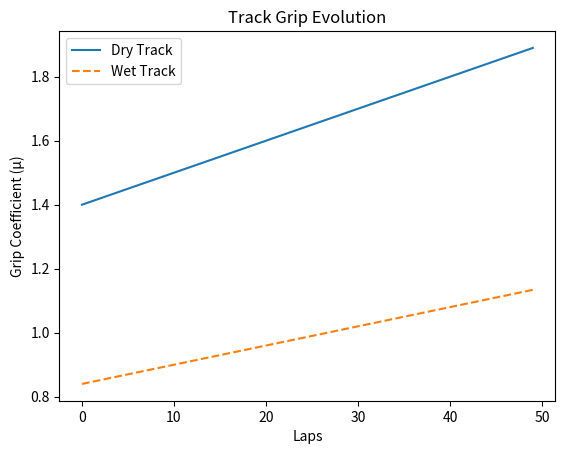

Python code for this plot:
#track_grip.py

"""

Module for modeling track grip coefficient based on surface conditions and rubber buildup.

"""

from dataclasses import dataclass
import numpy as np
import matplotlib.pyplot as plt

@dataclass
class TrackGripModel:
    base_mu: float       # Base friction coefficient
    rubber_gain: float   # Grip increase per lap
    wet_penalty: float   # Grip reduction factor when wet

    def grip(self, laps: int, wet: bool = False) -> float:
        """Return grip coefficient after given laps, considering wet conditions."""
        mu = self.base_mu + self.rubber_gain * laps
        if wet:
            mu *= (1 - self.wet_penalty)
        return mu


# Example usage and plotting

if __name__ == "__main__":
    model = TrackGripModel(base_mu=1.4, rubber_gain=0.01, wet_penalty=0.4)
    laps = np.arange(0, 50)
    grip_dry = [model.grip(l, wet=False) for l in laps]
    grip_wet = [model.grip(l, wet=True) for l in laps]

    print("Track Grip Example:")
    print(f"Grip after 10 laps (dry) → {model.grip(10, False):.2f}")
    print(f"Grip after 10 laps (wet) → {model.grip(10, True):.2f}")

    plt.plot(laps, grip_dry, label="Dry Track")
    plt.plot(laps, grip_wet, label="Wet Track", linestyle="--")
    plt.xlabel("Laps")
    plt.ylabel("Grip Coefficient (μ)")
    plt.title("Track Grip Evolution")
    plt.legend()
    plt.show()
